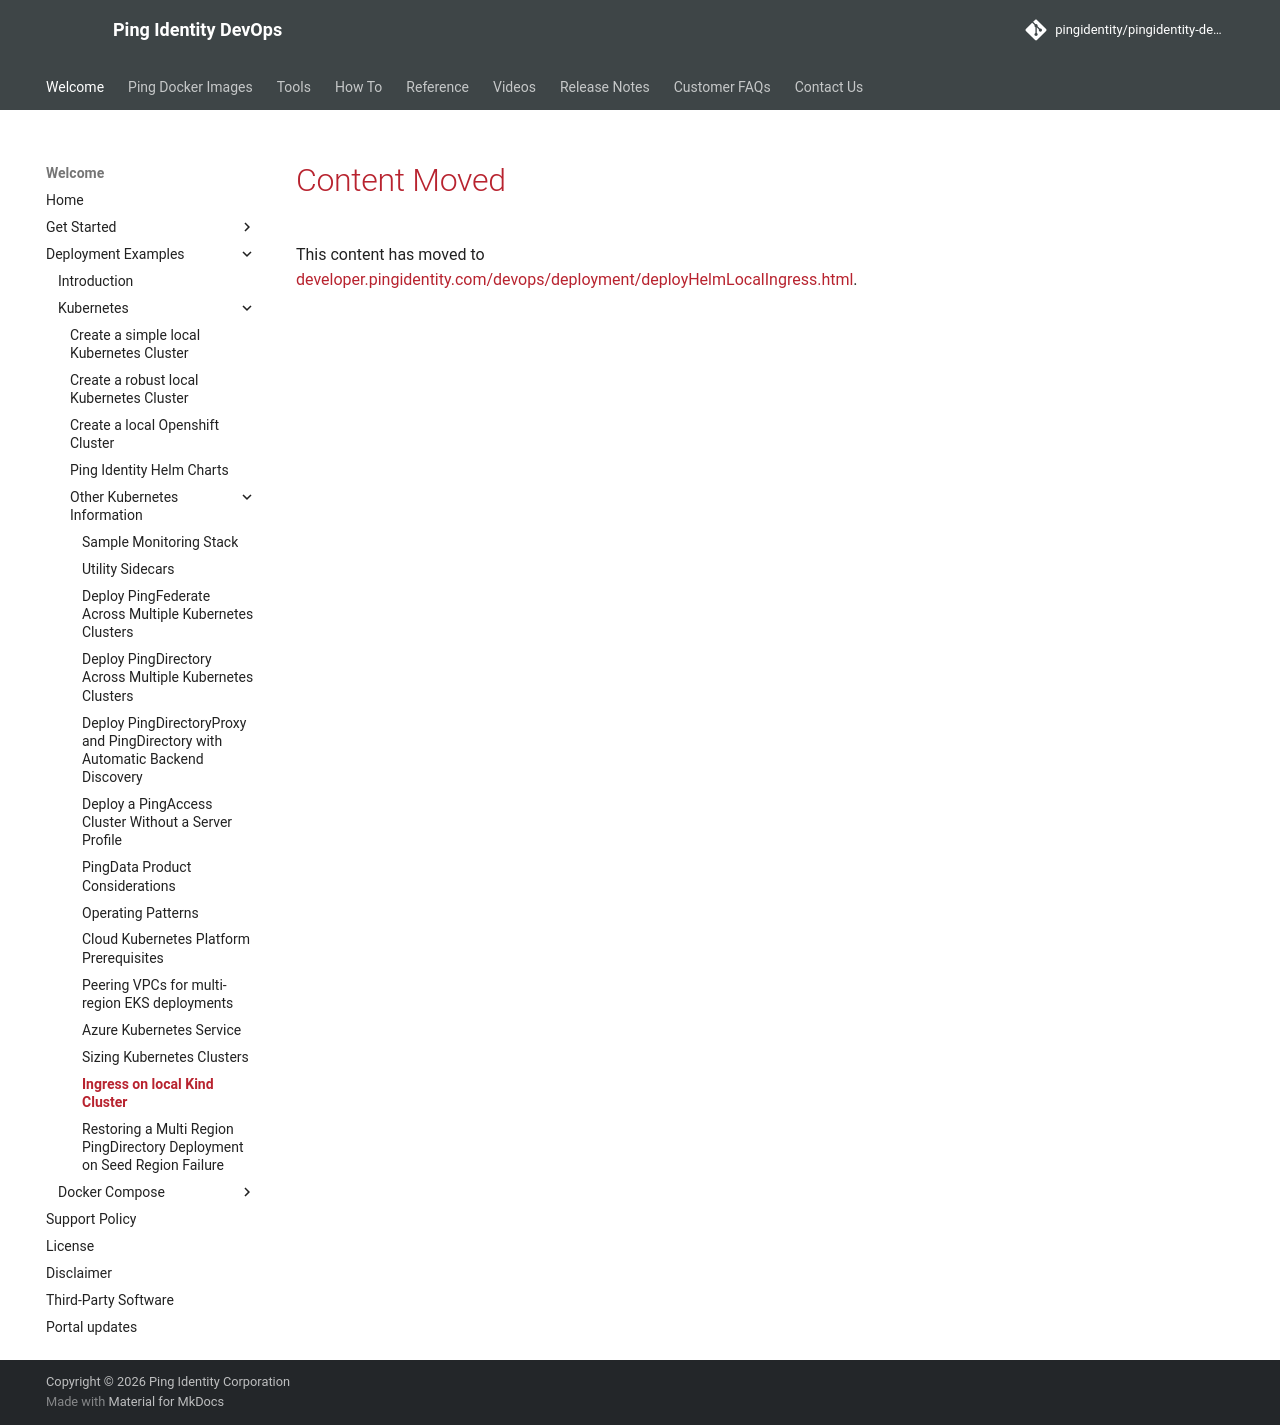

repository: pingidentity/pingidentity-devops-getting-started · page: deployment/deployHelmLocalIngress/index.html · generator: mkdocs

---
title: Content Moved
---
# Content Moved

This content has moved to [developer.pingidentity.com/devops/deployment/deployHelmLocalIngress.html](https://developer.pingidentity.com/devops/deployment/deployHelmLocalIngress.html).
